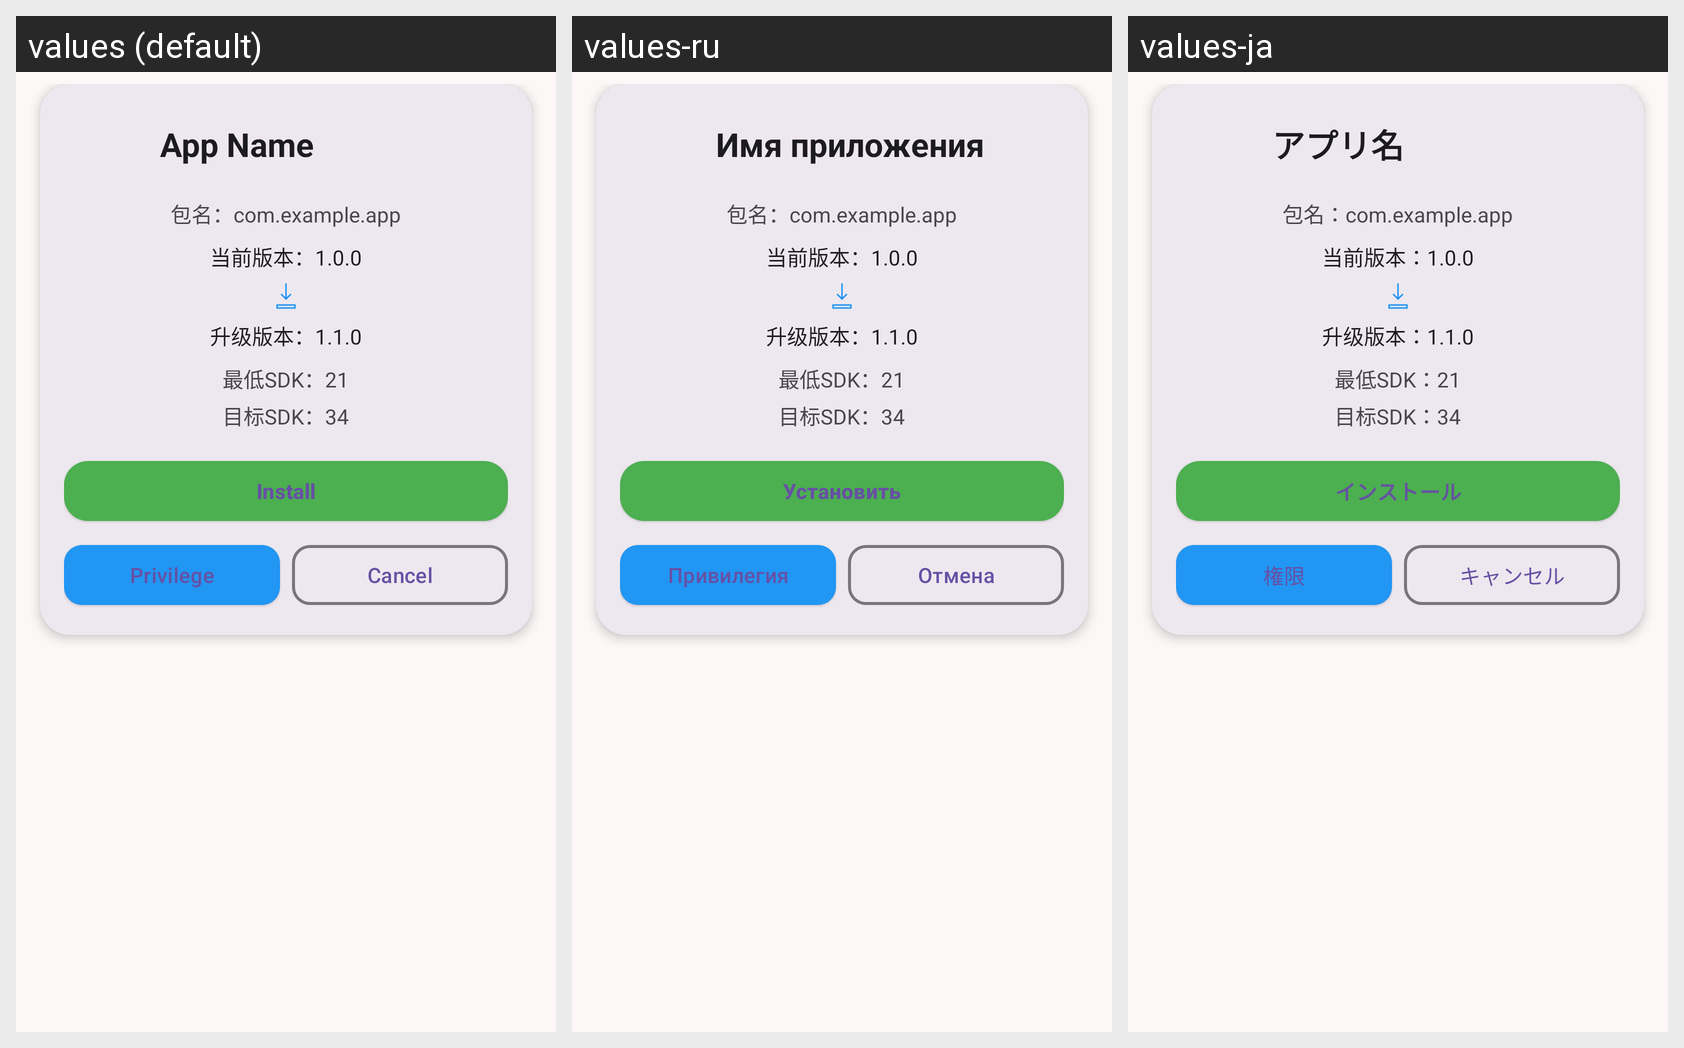

The Android screen above is rendered under several locales of the same app. Produce the string resources it draws, with the default and per-locale values.
Android screen res/layout/dialog_install.xml rendered under 3 locales, left to right: values (default), values-ru, values-ja. Device: Nexus 5 (rendered at 1080×1920; each locale shown at half size, 540×960, under a caption strip naming it); theme Theme.Installer.
Other locales in the repository, not shown: values-en-rUS, values-ja-rJP, values-ru-rRU, values-zh-rCN, values-zh-rHK, values-zh-rTW.
Strings drawn on this screen, with the default value and each locale's value (text and hints the layout hard-codes, and strings that could not be matched under every locale, appear in the picture but are not listed):

app_name_label
  values: App Name
  values-ru: Имя приложения
  values-ja: アプリ名

install
  values: Install
  values-ru: Установить
  values-ja: インストール

privilege
  values: Privilege
  values-ru: Привилегия
  values-ja: 権限

cancel
  values: Cancel
  values-ru: Отмена
  values-ja: キャンセル
